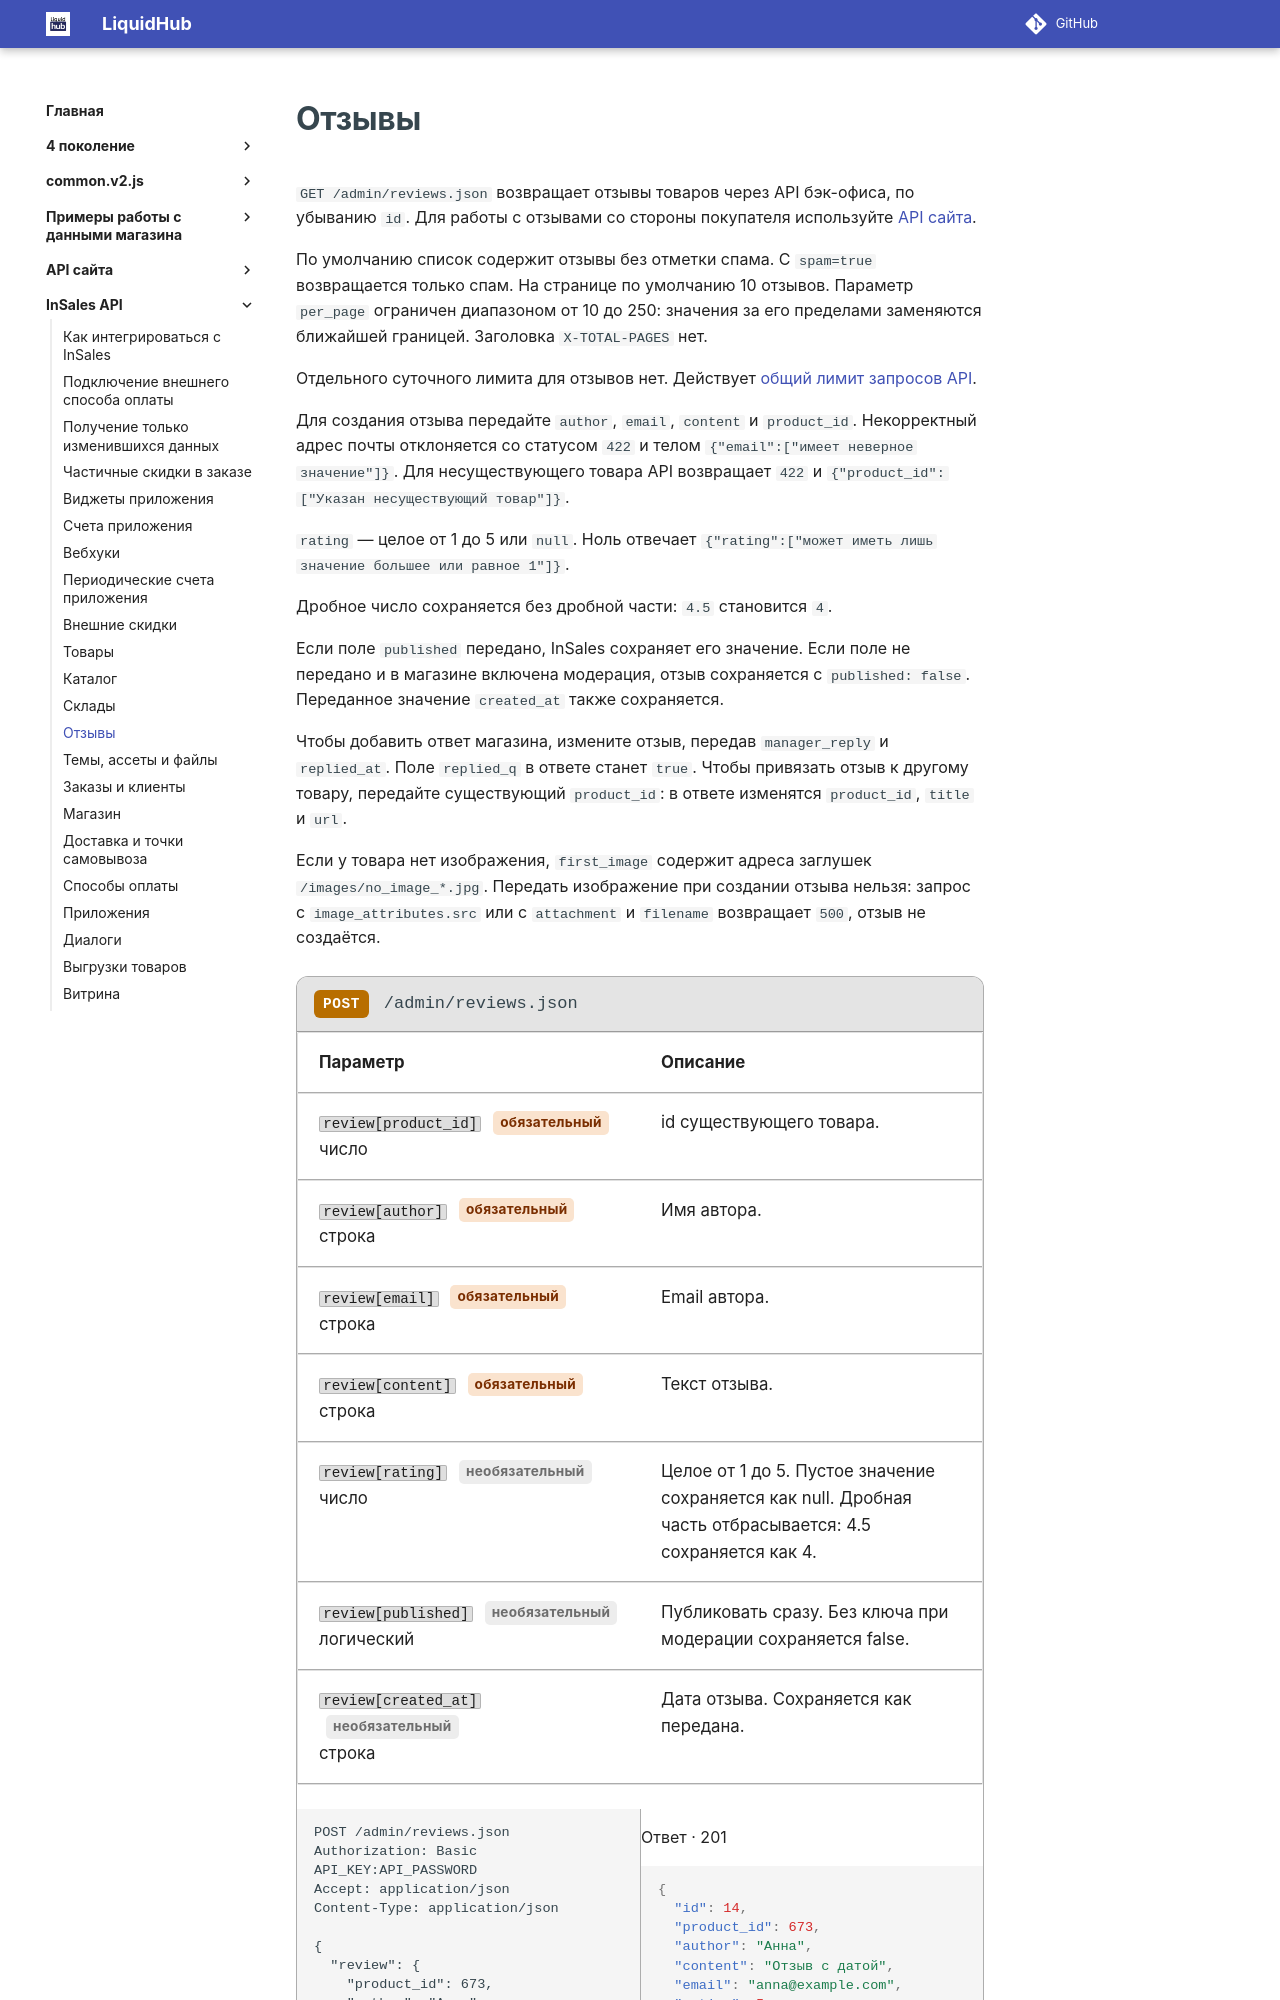

repository: insales/insales-docs-source · page: InSales API/16 Отзывы/index.html · generator: mkdocs

---
seo_title: "Отзывы — InSales API бэк-офиса"
description: "Список, создание, публикация и ответ магазина на отзывы товара через API бэк-офиса InSales."
---

# Отзывы

`GET /admin/reviews.json` возвращает отзывы товаров через API бэк-офиса, по убыванию `id`. Для работы с отзывами со стороны покупателя используйте [API сайта](../API%20сайта/отзывы.md).

По умолчанию список содержит отзывы без отметки спама. С `spam=true` возвращается только спам. На странице по умолчанию 10 отзывов. Параметр `per_page` ограничен диапазоном от 10 до 250: значения за его пределами заменяются ближайшей границей. Заголовка `X-TOTAL-PAGES` нет.

Отдельного суточного лимита для отзывов нет. Действует [общий лимит запросов API](01%20readme.md#лимит-запросов).

Для создания отзыва передайте `author`, `email`, `content` и `product_id`. Некорректный адрес почты отклоняется со статусом `422` и телом `{"email":["имеет неверное значение"]}`. Для несуществующего товара API возвращает `422` и `{"product_id":["Указан несуществующий товар"]}`.

`rating` — целое от 1 до 5 или `null`. Ноль отвечает `{"rating":["может иметь лишь значение большее или равное 1"]}`.

Дробное число сохраняется без дробной части: `4.5` становится `4`.

Если поле `published` передано, InSales сохраняет его значение. Если поле не передано и в магазине включена модерация, отзыв сохраняется с `published: false`. Переданное значение `created_at` также сохраняется.

Чтобы добавить ответ магазина, измените отзыв, передав `manager_reply` и `replied_at`. Поле `replied_q` в ответе станет `true`. Чтобы привязать отзыв к другому товару, передайте существующий `product_id`: в ответе изменятся `product_id`, `title` и `url`.

Если у товара нет изображения, `first_image` содержит адреса заглушек `/images/no_image_*.jpg`. Передать изображение при создании отзыва нельзя: запрос с `image_attributes.src` или с `attachment` и `filename` возвращает `500`, отзыв не создаётся.

<div class="api-example" markdown="block">
<div class="api-example__bar"><span class="api-verb api-verb--post">POST</span><code>/admin/reviews.json</code></div>
<table>
<thead>
<tr><th>Параметр</th><th>Описание</th></tr>
</thead>
<tbody>
<tr><td><code>review[product_id]</code> <span class="api-req">обязательный</span><br>число</td><td>id существующего товара.</td></tr>
<tr><td><code>review[author]</code> <span class="api-req">обязательный</span><br>строка</td><td>Имя автора.</td></tr>
<tr><td><code>review[email]</code> <span class="api-req">обязательный</span><br>строка</td><td>Email автора.</td></tr>
<tr><td><code>review[content]</code> <span class="api-req">обязательный</span><br>строка</td><td>Текст отзыва.</td></tr>
<tr><td><code>review[rating]</code> <span class="api-opt">необязательный</span><br>число</td><td>Целое от 1 до 5. Пустое значение сохраняется как null. Дробная часть отбрасывается: 4.5 сохраняется как 4.</td></tr>
<tr><td><code>review[published]</code> <span class="api-opt">необязательный</span><br>логический</td><td>Публиковать сразу. Без ключа при модерации сохраняется false.</td></tr>
<tr><td><code>review[created_at]</code> <span class="api-opt">необязательный</span><br>строка</td><td>Дата отзыва. Сохраняется как передана.</td></tr>
</tbody>
</table>
<div class="api-example__grid" markdown="block">
<div class="api-example__pane api-example__pane--request" markdown="block">
<div class="api-lang" data-lang="HTTP" markdown="block">

```http
POST /admin/reviews.json
Authorization: Basic API_KEY:API_PASSWORD
Accept: application/json
Content-Type: application/json
